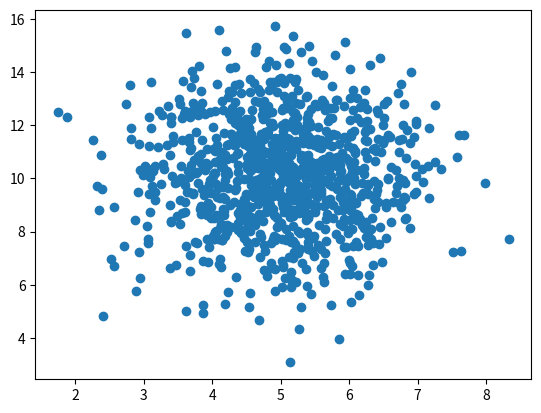

Generate this figure with matplotlib:
import numpy
import matplotlib.pyplot as plt

x=numpy.random.normal(5.0,1.0,1000)
y=numpy.random.normal(10,2.0,1000)

plt.scatter(x,y)
plt.show()
